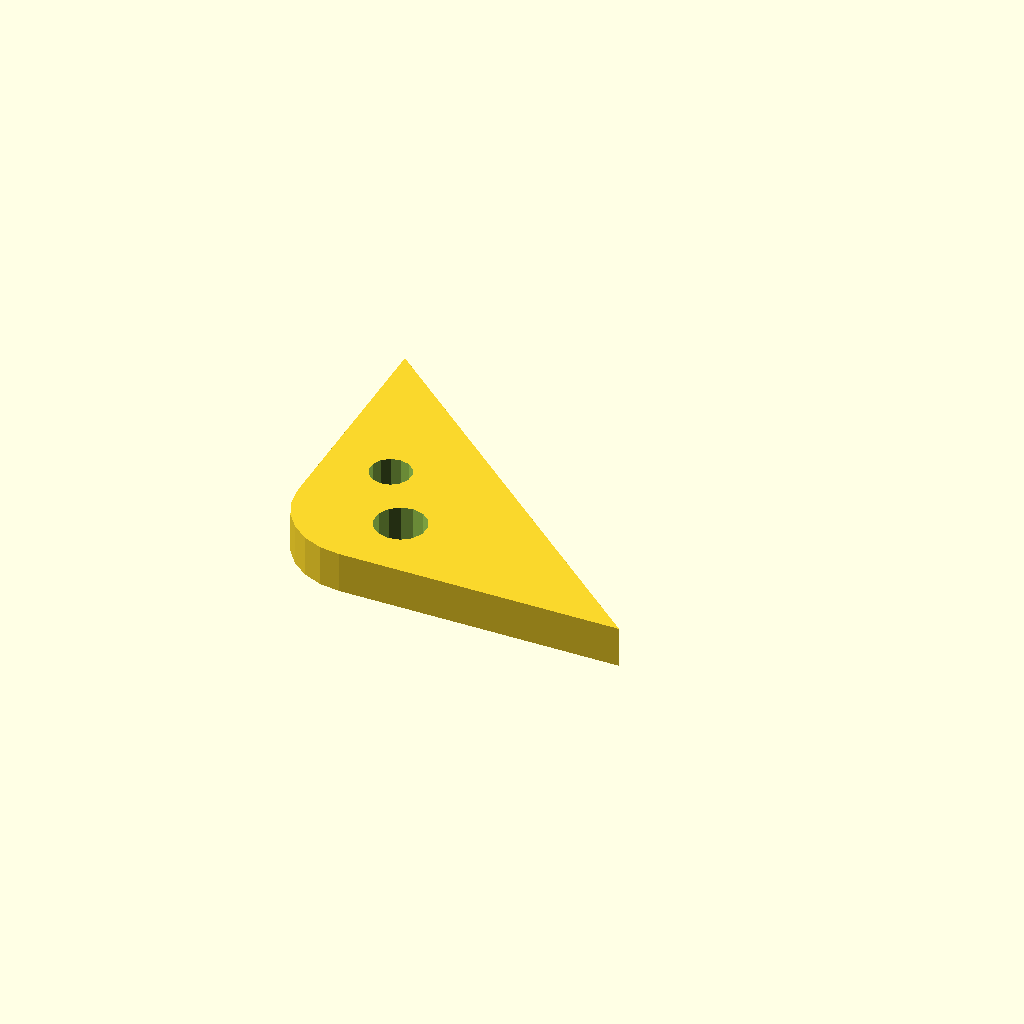
Cell 1: the model at its default parameters.
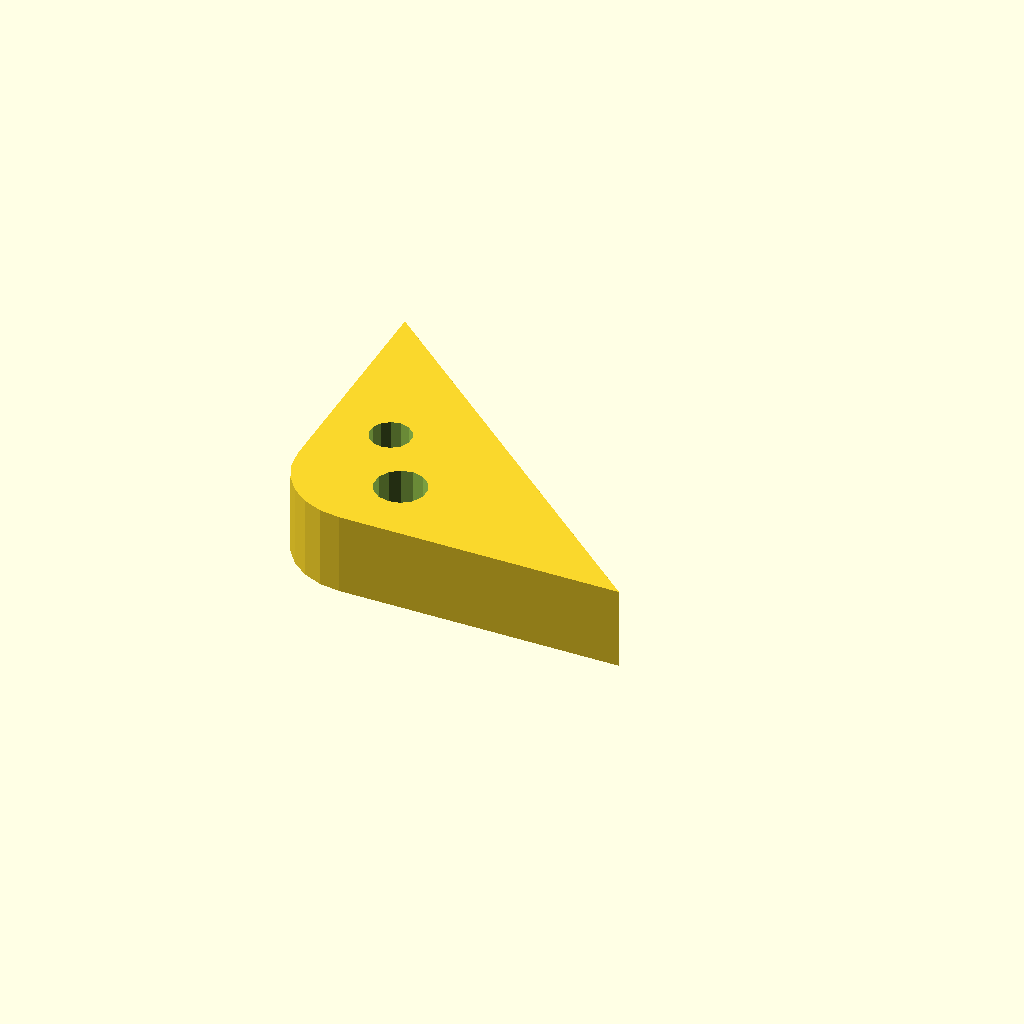
Cell 2: the same model with plate_t = 16.
One fixed orthographic camera (rotation 55°, 0°, 25°; colour scheme Cornfield) for every cell.
OpenSCAD source file optional_data/data/sketch4/bracketplates/part_0032.scad:
$fn = 32;

// ----------------------------------------------------------------------
// Bracket plate: corner pad 70 x 60, fillet R15
// ----------------------------------------------------------------------

// --- parameters (mm) ---
hole_r = 4;               // bolt hole radius
plate_t = 8;              // plate thickness, Z (extrusion height)
leg_a = 70;               // base leg
leg_b = 60;               // height leg
fillet_r = 15;            // right-angle fillet radius

hole_d1 = 2 * hole_r + 2;
hole_d2 = 2 * hole_r;

profile = [[15, 0], [70, 0], [0, 60], [0, 15], [0.511, 11.118], [2.01, 7.5], [4.393, 4.393], [7.5, 2.01], [11.118, 0.511]];  // primary outline, 9 points, counter clockwise
void_1 = [[25.908, 14.154], [25.008, 16.189], [23.314, 17.632], [21.162, 18.197], [18.978, 17.773], [17.194, 16.442], [16.164, 14.47], [16.092, 12.246], [16.992, 10.211], [18.686, 8.768], [20.838, 8.203], [23.022, 8.627], [24.806, 9.958], [25.836, 11.93]];  // mount hole 1, 14 points
void_2 = [[16.527, 27.763], [15.807, 29.391], [14.451, 30.546], [12.73, 30.998], [10.982, 30.658], [9.555, 29.594], [8.731, 28.016], [8.673, 26.237], [9.393, 24.609], [10.749, 23.454], [12.47, 23.002], [14.218, 23.342], [15.645, 24.406], [16.469, 25.984]];  // mount hole 2, 14 points

// --- the one profile operation ---
difference() {
  linear_extrude(height = plate_t) polygon(points = profile);
  translate([0, 0, -1])
    linear_extrude(height = plate_t + 2) polygon(points = void_1);
  translate([0, 0, -1])
    linear_extrude(height = plate_t + 2) polygon(points = void_2);
}
Parameter table extracted from the source (name, type, default, range or options):
hole_r: number, default 4
plate_t: number, default 8
leg_a: number, default 70
leg_b: number, default 60
fillet_r: number, default 15
